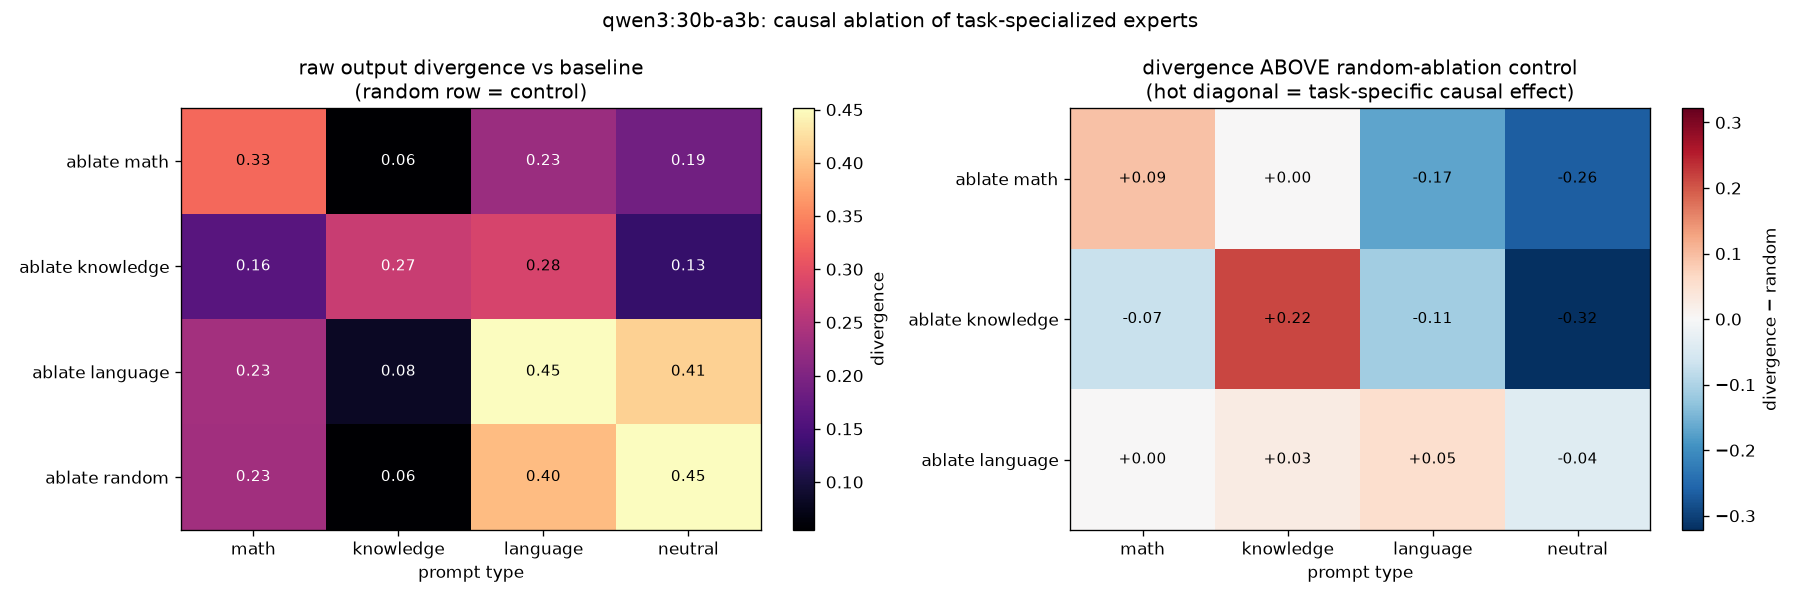

Data behind this chart, as committed beside it:
ablated, math, knowledge, language, neutral
ablate math, 0.3265, 0.0551, 0.2270, 0.1872
ablate knowledge, 0.1625, 0.2706, 0.2844, 0.1297
ablate language, 0.2348, 0.0822, 0.4502, 0.4133
ablate random, 0.2330, 0.0551, 0.3961, 0.4511
